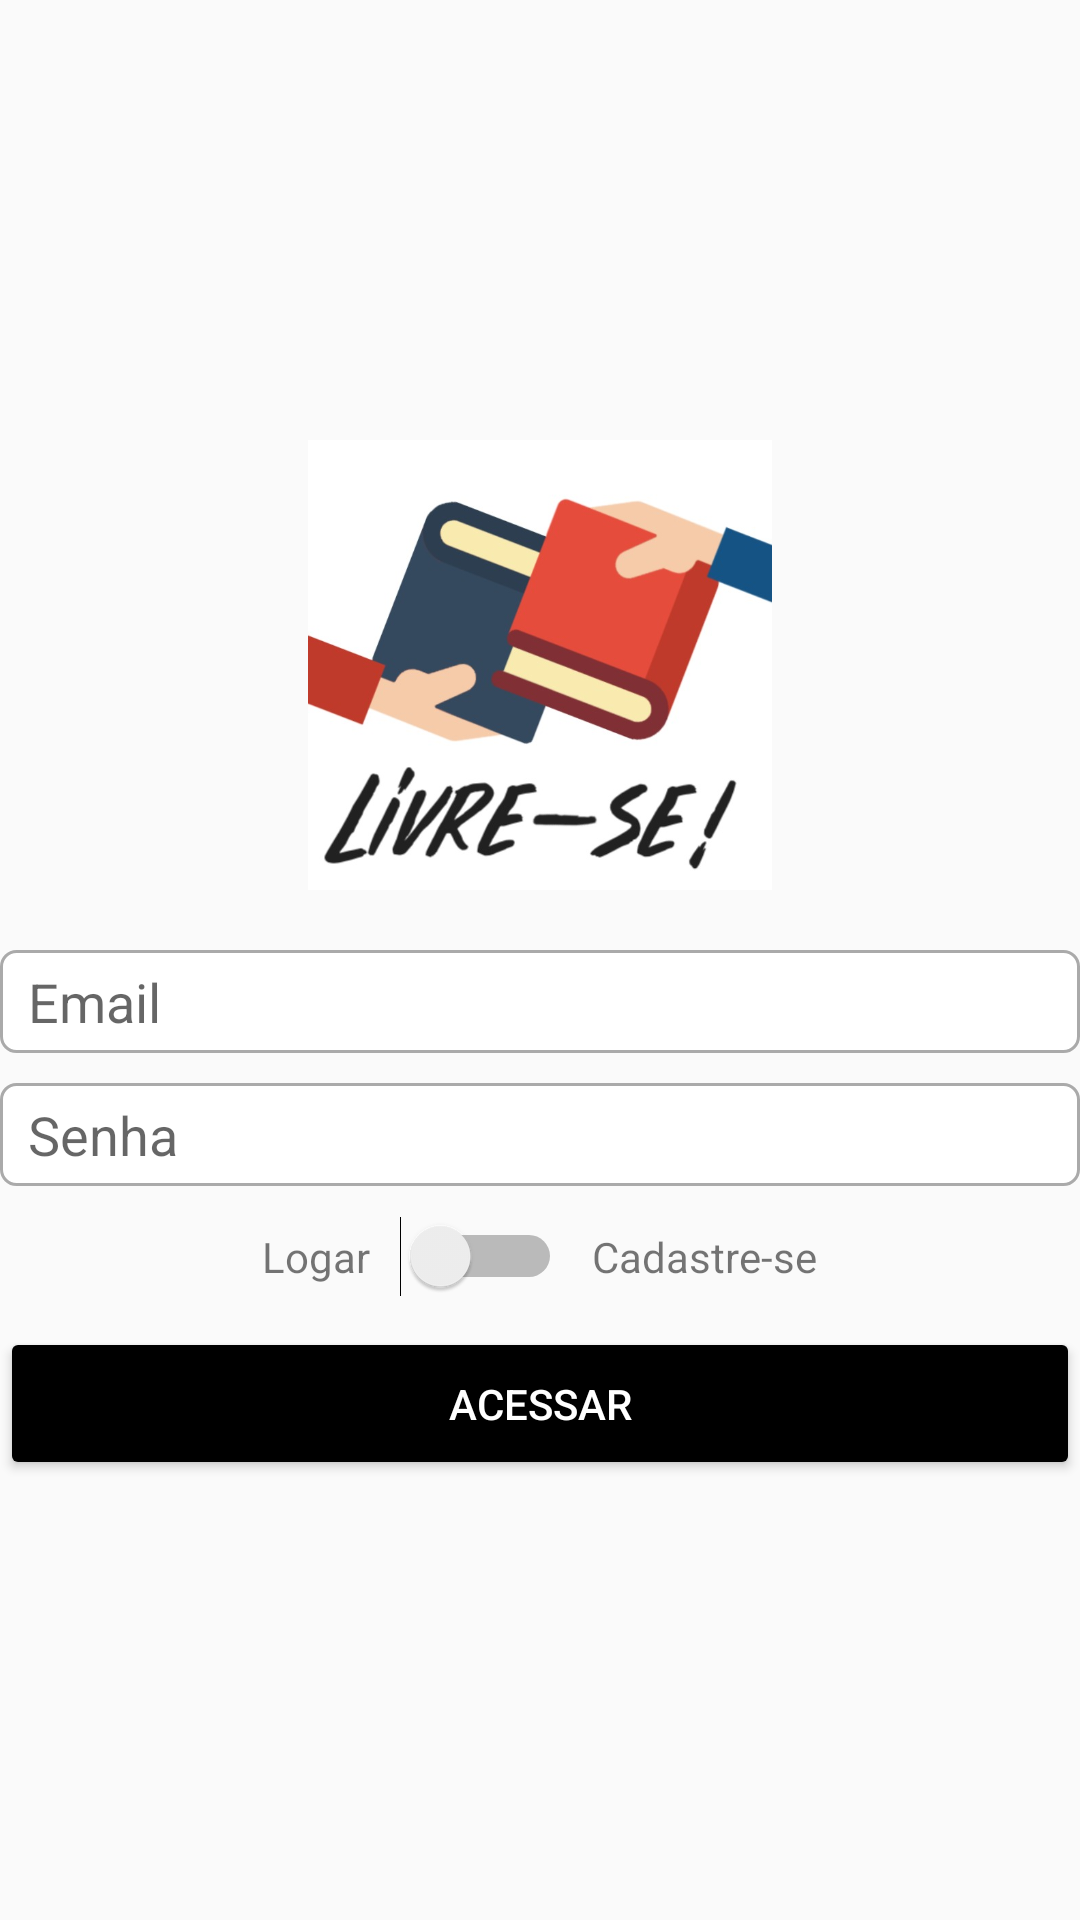

The Android layout XML behind this screen, and the referenced resources:
<!-- AndroidManifest.xml: application theme AppTheme -->
<!-- res/layout/activity_cadastro.xml -->
<?xml version="1.0" encoding="utf-8"?>
<LinearLayout xmlns:android="http://schemas.android.com/apk/res/android"
    xmlns:app="http://schemas.android.com/apk/res-auto"
    xmlns:tools="http://schemas.android.com/tools"
    android:layout_width="match_parent"
    android:layout_height="match_parent"
    android:layout_margin="16dp"
    android:gravity="center"
    android:orientation="vertical"
    tools:context=".activity.CadastroActivity" >

    <ImageView
        android:id="@+id/imageView"
        android:layout_width="200dp"
        android:layout_height="150dp"
        android:layout_marginBottom="20dp"
        app:srcCompat="@drawable/logo_livre_se" />

    <EditText
        android:id="@+id/editCadastroEmail"
        android:layout_width="match_parent"
        android:layout_height="wrap_content"
        android:background="@drawable/bg_edit_text"
        android:ems="10"
        android:hint=" Email"
        android:inputType="textEmailAddress"
        android:padding="5dp" />

    <EditText
        android:id="@+id/editCadastroSenha"
        android:layout_width="match_parent"
        android:layout_height="wrap_content"
        android:layout_marginTop="10dp"
        android:background="@drawable/bg_edit_text"
        android:ems="10"
        android:hint=" Senha"
        android:inputType="textPassword"
        android:padding="5dp" />

    <LinearLayout
        android:layout_width="match_parent"
        android:layout_height="wrap_content"
        android:layout_marginTop="10dp"
        android:layout_marginBottom="10dp"
        android:gravity="center"
        android:orientation="horizontal">

        <TextView
            android:id="@+id/textView"
            android:layout_width="wrap_content"
            android:layout_height="wrap_content"
            android:text="Logar" />

        <Switch
            android:id="@+id/switchAcesso"
            android:layout_width="wrap_content"
            android:layout_height="wrap_content"
            android:layout_marginLeft="10dp"
            android:layout_marginRight="10dp" />

        <TextView
            android:id="@+id/textView2"
            android:layout_width="wrap_content"
            android:layout_height="wrap_content"
            android:layout_weight="0"
            android:text="Cadastre-se" />
    </LinearLayout>

    <Button
        android:id="@+id/buttonAcesso"
        android:layout_width="match_parent"
        android:layout_height="wrap_content"
        android:padding="16dp"
        android:text="Acessar"
        android:theme="@style/botaoPadrao" />

</LinearLayout>
<!-- resources referenced by this layout -->
<resources>
  <!-- drawable bg_edit_text (drawable-v24) -->
  <?xml version="1.0" encoding="utf-8"?>
  <shape xmlns:android="http://schemas.android.com/apk/res/android"
  
  
  
      android:shape="rectangle">
  
      <solid android:color="#ffffff"/>
      <stroke android:width="1dp"
          android:color="@android:color/darker_gray"/>
      <corners android:radius="5dp"/>
  
  </shape>
  <!-- drawable logo_livre_se: jpeg bitmap (drawable-v24, 40621 bytes) -->
  <style name="botaoPadrao" parent="Theme.AppCompat.Light">
          <item name="colorControlHighlight">#0000FF</item>
          <item name="colorButtonNormal">#000000</item>
          <item name="android:textColor">#FFFFFF</item>
      </style>
  <style name="AppTheme" parent="Theme.AppCompat.Light.DarkActionBar">
          
          <item name="colorPrimary">#68aaee</item>
          <item name="colorPrimaryDark">#5b93d0</item>
          <item name="colorAccent">#0000FF</item>
      </style>
</resources>
